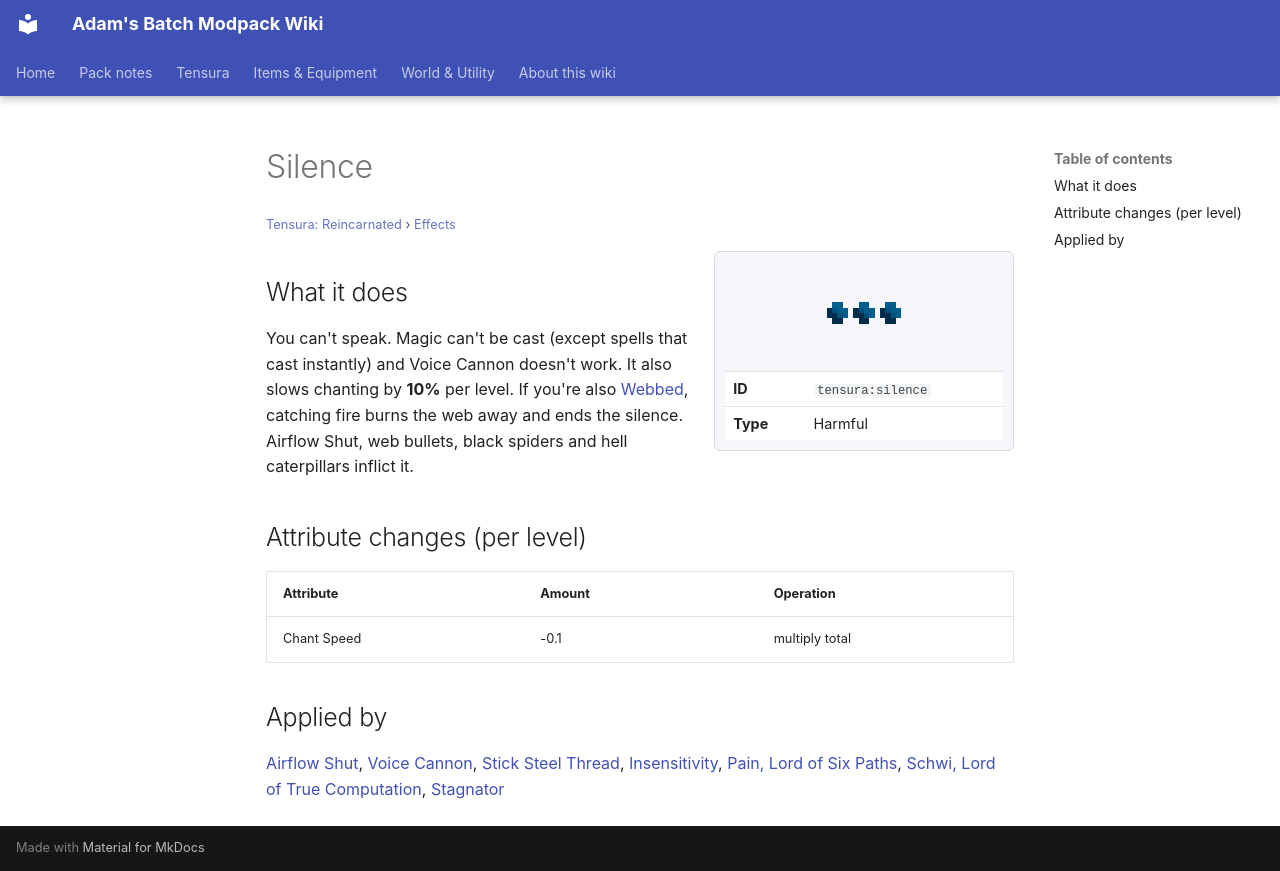

repository: Proteus-Nell/Adams-Batch-MC-Modpack-Wiki · page: tensura-reincarnated/effects/silence/index.html · generator: mkdocs

# Silence

<small>[Tensura: Reincarnated](../index.md) &rsaquo; [Effects](index.md)</small>

<div class="infobox" markdown>

![Silence](../../assets/icons/tensura/effect/silence.png)

| | |
|---|---|
| **ID** | `tensura:silence` |
| **Type** | Harmful |

</div>

## What it does

You can't speak. Magic can't be cast (except spells that cast instantly) and Voice Cannon doesn't work. It also slows chanting by **10%** per level. If you're also [Webbed](webbed.md), catching fire burns the web away and ends the silence. Airflow Shut, web bullets, black spiders and hell caterpillars inflict it.

## Attribute changes (per level)

| Attribute | Amount | Operation |
|---|---|---|
| Chant Speed | -0.1 | multiply total |

## Applied by

[Airflow Shut](../abilities/aspectual-magic/airflow-shut.md), [Voice Cannon](../abilities/common-skills/voice-cannon.md), [Stick Steel Thread](../abilities/extra-skills/sticky-steel-thread.md), [Insensitivity](../../tr-nightmares/abilities/extra-skills/insensitivity.md), [Pain, Lord of Six Paths](../../tensura-more-skills/abilities/ultimate-skills/pain-lord-of-six-paths.md), [Schwi, Lord of True Computation](../../tensura-more-skills/abilities/ultimate-skills/schwi-ex-machina.md), [Stagnator](../../tensura-mysticism/abilities/unique-skills/stagnator.md)
